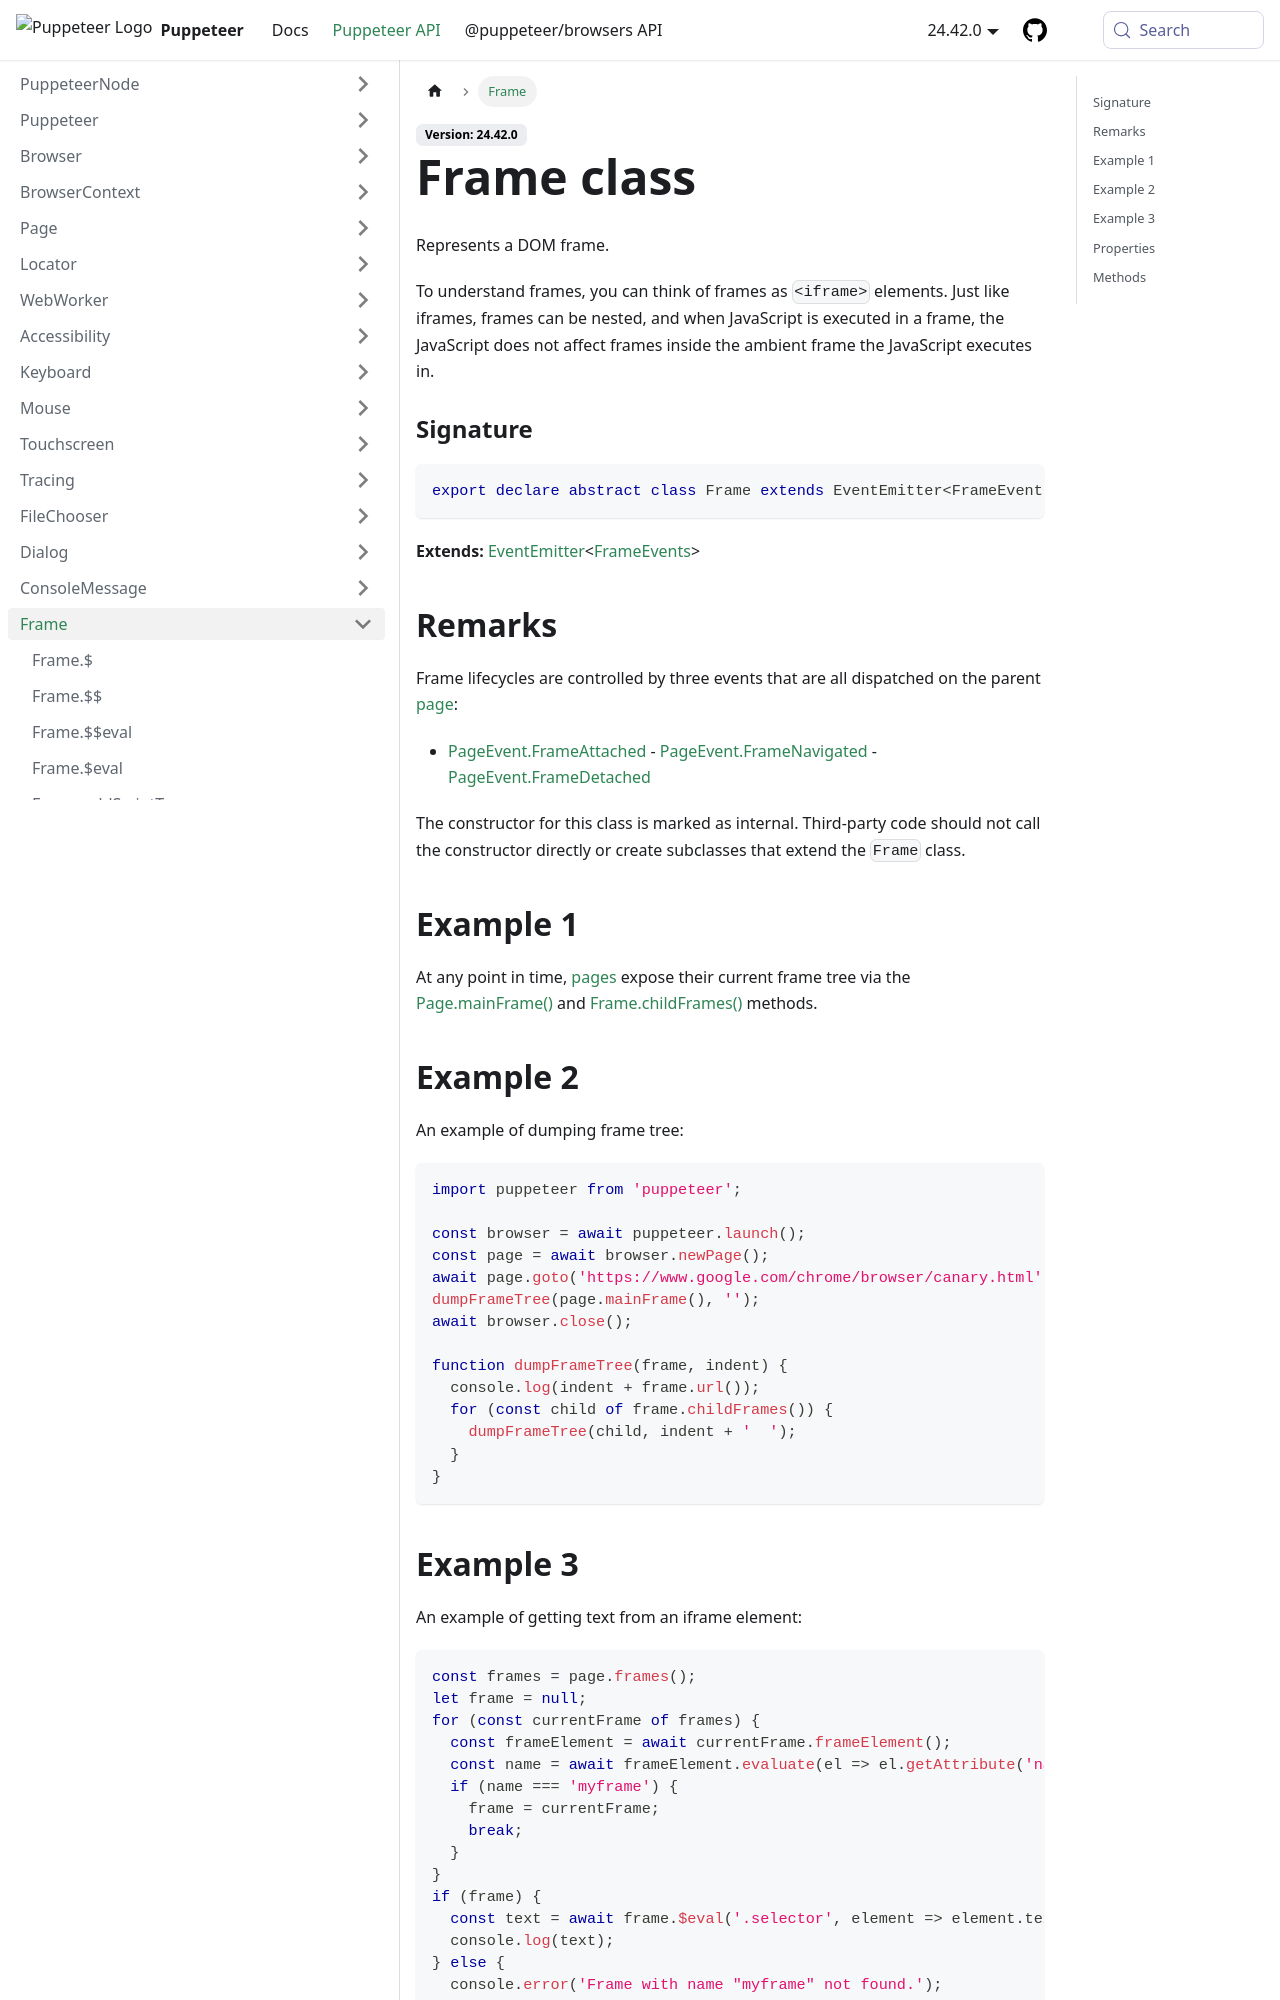

repository: fernandoesteban2408-ux/improved-funicular · page: api/puppeteer.frame.html · generator: docusaurus

---
sidebar_label: Frame
---

# Frame class

Represents a DOM frame.

To understand frames, you can think of frames as `<iframe>` elements. Just like iframes, frames can be nested, and when JavaScript is executed in a frame, the JavaScript does not affect frames inside the ambient frame the JavaScript executes in.

### Signature

```typescript
export declare abstract class Frame extends EventEmitter<FrameEvents>
```

**Extends:** [EventEmitter](./puppeteer.eventemitter.md)&lt;[FrameEvents](./puppeteer.frameevents.md)&gt;

## Remarks

Frame lifecycles are controlled by three events that are all dispatched on the parent [page](./puppeteer.frame.page.md):

- [PageEvent.FrameAttached](./puppeteer.pageevent.md) - [PageEvent.FrameNavigated](./puppeteer.pageevent.md) - [PageEvent.FrameDetached](./puppeteer.pageevent.md)

The constructor for this class is marked as internal. Third-party code should not call the constructor directly or create subclasses that extend the `Frame` class.

## Example 1

At any point in time, [pages](./puppeteer.page.md) expose their current frame tree via the [Page.mainFrame()](./puppeteer.page.mainframe.md) and [Frame.childFrames()](./puppeteer.frame.childframes.md) methods.

## Example 2

An example of dumping frame tree:

```ts
import puppeteer from 'puppeteer';

const browser = await puppeteer.launch();
const page = await browser.newPage();
await page.goto('https://www.google.com/chrome/browser/canary.html');
dumpFrameTree(page.mainFrame(), '');
await browser.close();

function dumpFrameTree(frame, indent) {
  console.log(indent + frame.url());
  for (const child of frame.childFrames()) {
    dumpFrameTree(child, indent + '  ');
  }
}
```

## Example 3

An example of getting text from an iframe element:

```ts
const frames = page.frames();
let frame = null;
for (const currentFrame of frames) {
  const frameElement = await currentFrame.frameElement();
  const name = await frameElement.evaluate(el => el.getAttribute('name'));
  if (name === 'myframe') {
    frame = currentFrame;
    break;
  }
}
if (frame) {
  const text = await frame.$eval('.selector', element => element.textContent);
  console.log(text);
} else {
  console.error('Frame with name "myframe" not found.');
}
```

## Properties

<table><thead><tr><th>

Property

</th><th>

Modifiers

</th><th>

Type

</th><th>

Description

</th></tr></thead>
<tbody><tr><td>

<span id="detached">detached</span>

</td><td>

`readonly`

</td><td>

boolean

</td><td>

</td></tr>
</tbody></table>
